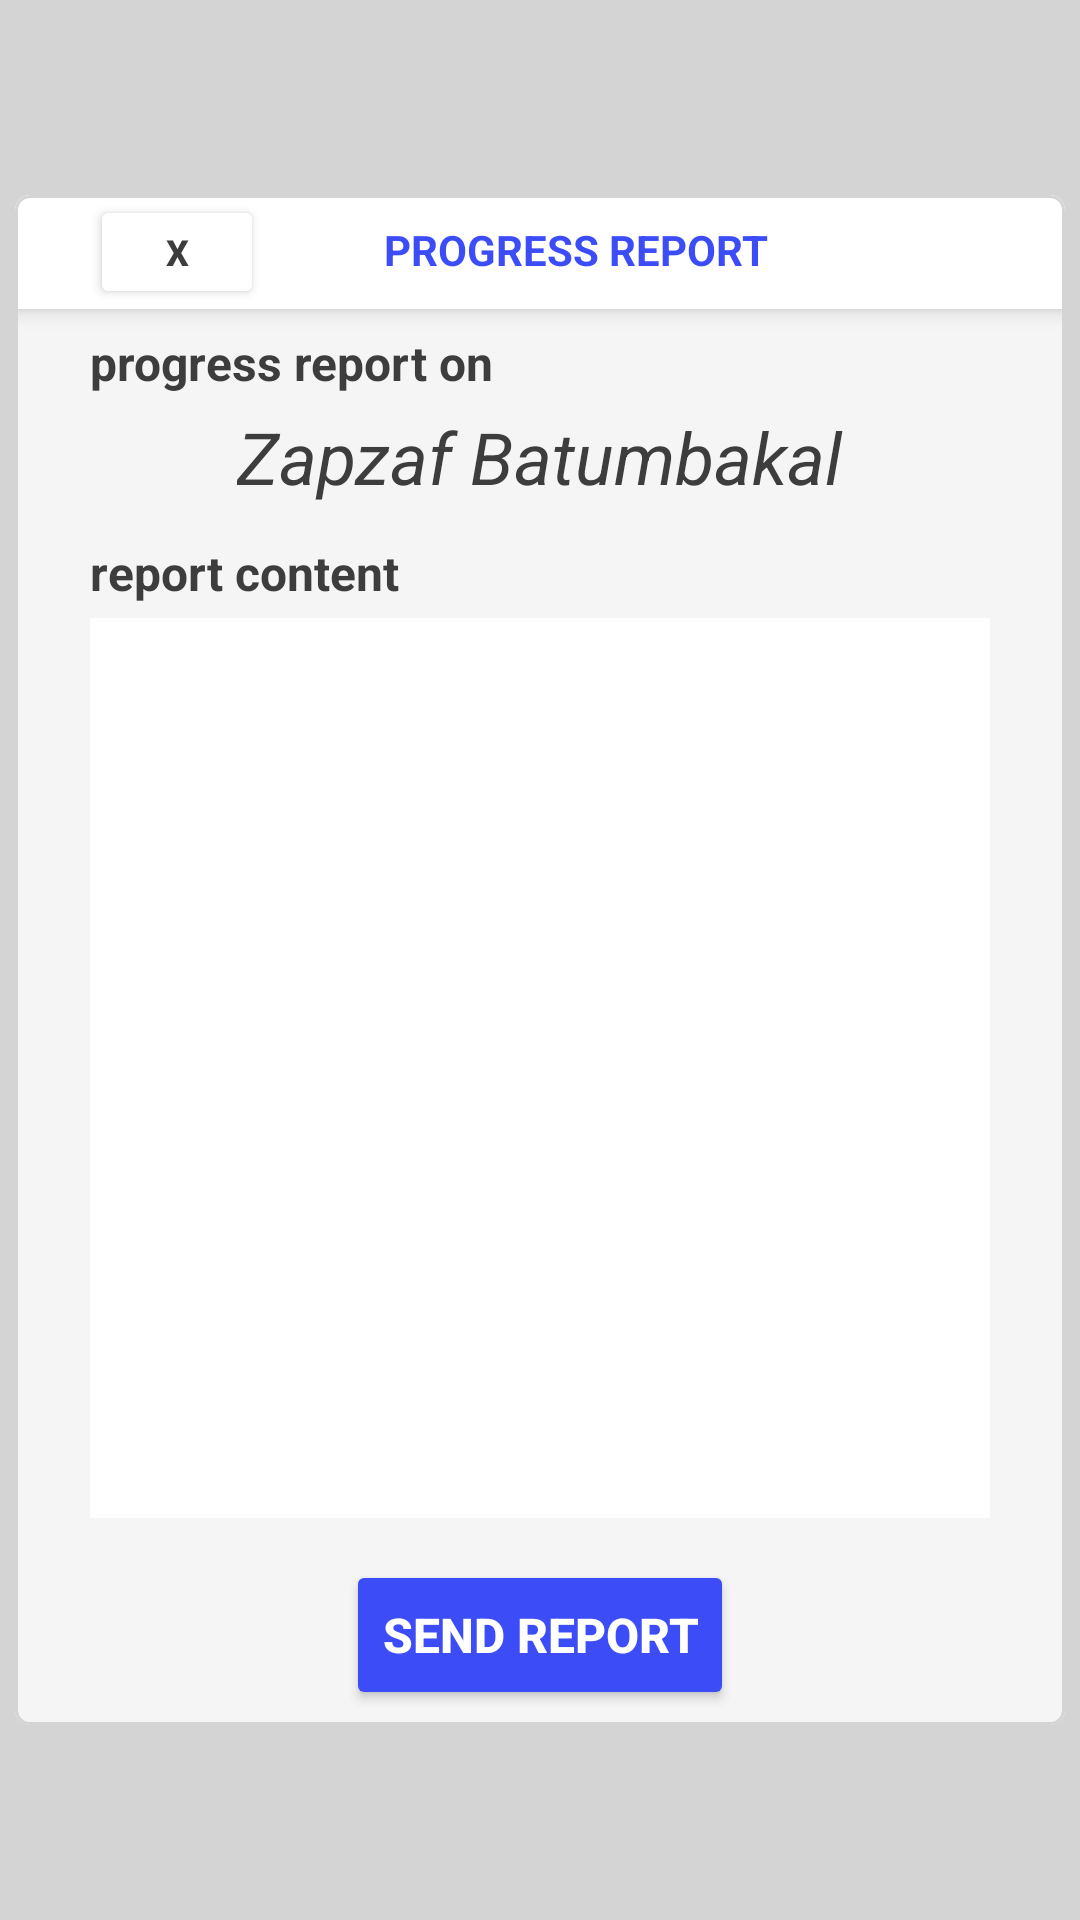

Android layout source for this screen:
<!-- AndroidManifest.xml: application theme Theme.Matutor -->
<!-- res/layout/activity_create_progress_report.xml -->
<?xml version="1.0" encoding="utf-8"?>
<androidx.constraintlayout.widget.ConstraintLayout xmlns:android="http://schemas.android.com/apk/res/android"
    xmlns:app="http://schemas.android.com/apk/res-auto"
    xmlns:tools="http://schemas.android.com/tools"
    android:theme="@style/Theme.AppCompat.Dialog"
    android:layout_width="match_parent"
    android:layout_height="match_parent"
    tools:context=".SelectPostingTutor"
    android:background="@color/grey">

    <RelativeLayout
        android:layout_width="match_parent"
        android:layout_height="match_parent">

        <FrameLayout
            android:layout_width="match_parent"
            android:layout_height="match_parent">

            <FrameLayout
                android:layout_width="wrap_content"
                android:layout_height="wrap_content"
                android:layout_gravity="center">

                <com.google.android.material.card.MaterialCardView
                    android:layout_width="350dp"
                    android:layout_height="wrap_content"
                    app:cardCornerRadius="5dp"
                    app:cardBackgroundColor="#F5F5F5"
                    app:strokeColor="@color/grey">

                    <androidx.appcompat.widget.Toolbar
                        android:id="@+id/toolbar"
                        android:layout_width="match_parent"
                        android:layout_height="38dp"
                        android:background="@color/white"
                        android:elevation="4dp"
                        app:popupTheme="@style/ThemeOverlay.AppCompat.Light"
                        app:titleTextColor="@color/white">

                        <LinearLayout
                            android:layout_width="match_parent"
                            android:layout_height="wrap_content"
                            android:layout_marginLeft="25dp"
                            android:layout_marginRight="20dp">

                            <Button
                                android:id="@+id/closeButton"
                                android:layout_width="58dp"
                                android:layout_height="wrap_content"
                                android:backgroundTint="@color/white"
                                android:text="X"
                                android:textColor="@color/text_grey"
                                android:textSize="12sp"
                                android:textStyle="bold" />

                            <TextView
                                android:layout_width="wrap_content"
                                android:layout_height="wrap_content"
                                android:layout_marginLeft="40dp"
                                android:text="PROGRESS REPORT"
                                android:textColor="@color/blue"
                                android:textSize="14sp"
                                android:textStyle="bold" />
                        </LinearLayout>

                    </androidx.appcompat.widget.Toolbar>

                    <RelativeLayout
                        android:layout_width="match_parent"
                        android:layout_height="wrap_content"
                        android:layout_marginTop="45dp">

                        <FrameLayout
                            android:layout_width="wrap_content"
                            android:layout_height="wrap_content"
                            android:layout_centerHorizontal="true"
                            android:layout_marginBottom="5dp">

                            <FrameLayout
                                android:layout_width="match_parent"
                                android:layout_height="wrap_content">
                                <TextView
                                    android:layout_width="wrap_content"
                                    android:layout_height="wrap_content"
                                    android:text="progress report on"
                                    android:textColor="@color/text_grey"
                                    android:textSize="16sp"
                                    android:textStyle="bold" />

                                <FrameLayout
                                    android:layout_width="wrap_content"
                                    android:layout_height="wrap_content"
                                    android:layout_gravity="center_horizontal"
                                    android:layout_marginTop="26dp">

                                    <TextView
                                        android:layout_width="wrap_content"
                                        android:layout_height="wrap_content"
                                        android:text="Zapzaf Batumbakal"
                                        android:textColor="@color/text_grey"
                                        android:textSize="24sp"
                                        android:textStyle="italic"/>
                                </FrameLayout>

                            </FrameLayout>

                            <FrameLayout
                                android:layout_width="wrap_content"
                                android:layout_height="wrap_content"
                                android:layout_gravity="center_horizontal"
                                android:layout_marginTop="70dp">

                                <TextView
                                    android:layout_width="wrap_content"
                                    android:layout_height="wrap_content"
                                    android:text="report content"
                                    android:textColor="@color/text_grey"
                                    android:textSize="16sp"
                                    android:textStyle="bold" />

                                <FrameLayout
                                    android:layout_width="wrap_content"
                                    android:layout_height="wrap_content"
                                    android:layout_gravity="center_horizontal"
                                    android:layout_marginTop="26dp">

                                    <com.google.android.material.textfield.TextInputEditText
                                        android:id="@+id/postDescInput"
                                        android:layout_width="300dp"
                                        android:layout_height="300dp"
                                        android:layout_gravity="center"
                                        android:background="@color/white"
                                        android:textColor="@color/white"
                                        android:textSize="14sp" />
                                </FrameLayout>
                            </FrameLayout>

                            <FrameLayout
                                android:layout_width="wrap_content"
                                android:layout_height="wrap_content"
                                android:layout_gravity="center_horizontal"
                                android:layout_marginTop="410dp">
                                <Button
                                    android:id="@+id/sendReportButton"
                                    android:layout_width="wrap_content"
                                    android:layout_height="50dp"
                                    android:backgroundTint="@color/blue"
                                    android:text="send report"
                                    android:textColor="@color/white"
                                    android:textSize="16sp"
                                    android:textStyle="bold" />
                            </FrameLayout>

                        </FrameLayout>

                    </RelativeLayout>

                </com.google.android.material.card.MaterialCardView>

            </FrameLayout>
        </FrameLayout>
    </RelativeLayout>

</androidx.constraintlayout.widget.ConstraintLayout>
<!-- resources referenced by this layout -->
<resources>
  <color name="blue">#3C4DF8</color>
  <color name="grey">#D4D4D4</color>
  <color name="text_grey">#3d3d3d</color>
  <color name="white">#FFFFFFFF</color>
  <style name="Theme.Matutor" parent="Base.Theme.Matutor" />
  <style name="Base.Theme.Matutor" parent="Theme.Material3.DayNight.NoActionBar">
          
          
      </style>
</resources>
